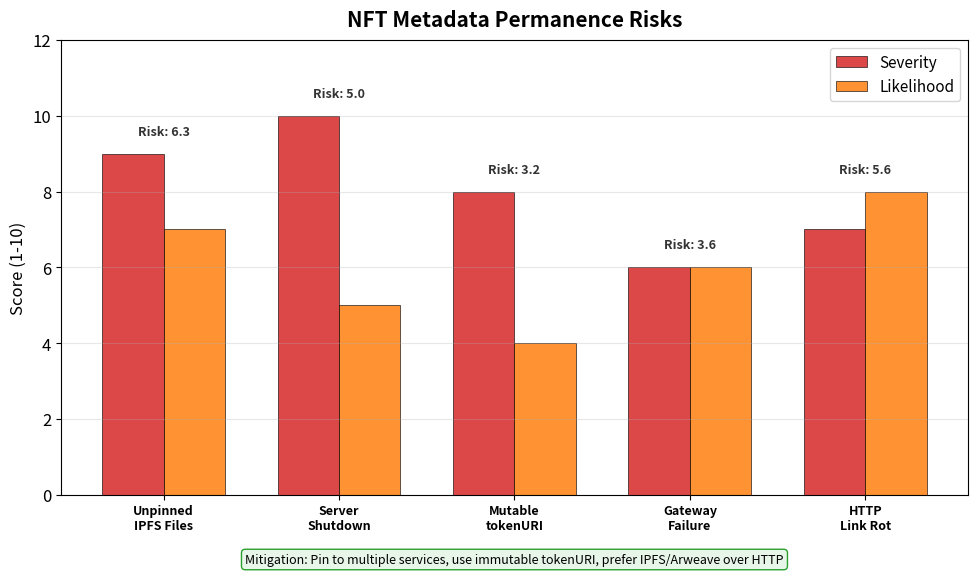

This chart was generated by the following Python code: (Note: this script raises an exception after producing the figure.)
"""
NFT Metadata Permanence Risks
Shows risks to NFT metadata availability
"""

import matplotlib.pyplot as plt
import numpy as np
from pathlib import Path

CHART_METADATA = {
    'title': 'Metadata Permanence Risks',
    'url': 'https://github.com/Digital-AI-Finance/Blockchain_Crypto/tree/main/Module_C_NFTs_Digital_Assets/L22_NFT_Metadata_IPFS/charts/04_permanence_risks'
}

plt.rcParams.update({
    'font.size': 14,
    'axes.labelsize': 14,
    'axes.titlesize': 16,
    'xtick.labelsize': 12,
    'ytick.labelsize': 12,
    'legend.fontsize': 12,
    'figure.figsize': (10, 6),
    'figure.dpi': 150
})

MLPURPLE = '#3333B2'
MLBLUE = '#0066CC'
MLORANGE = '#FF7F0E'
MLGREEN = '#2CA02C'
MLRED = '#D62728'

fig, ax = plt.subplots(figsize=(10, 6))

# Risks with severity and likelihood
risks = [
    'Unpinned\nIPFS Files',
    'Server\nShutdown',
    'Mutable\ntokenURI',
    'Gateway\nFailure',
    'HTTP\nLink Rot'
]

# Severity (1-10)
severity = [9, 10, 8, 6, 7]
# Likelihood (1-10)
likelihood = [7, 5, 4, 6, 8]

x = np.arange(len(risks))
width = 0.35

bars1 = ax.bar(x - width/2, severity, width, label='Severity',
               color=MLRED, edgecolor='black', linewidth=0.5, alpha=0.85)
bars2 = ax.bar(x + width/2, likelihood, width, label='Likelihood',
               color=MLORANGE, edgecolor='black', linewidth=0.5, alpha=0.85)

ax.set_ylabel('Score (1-10)', fontsize=12)
ax.set_xticks(x)
ax.set_xticklabels(risks, fontsize=9, fontweight='bold')
ax.set_ylim(0, 12)

ax.legend(loc='upper right', fontsize=11)
ax.grid(True, alpha=0.3, axis='y')

# Risk score (severity * likelihood / 10)
risk_scores = [s * l / 10 for s, l in zip(severity, likelihood)]
for i, score in enumerate(risk_scores):
    ax.text(i, max(severity[i], likelihood[i]) + 0.5, f'Risk: {score:.1f}',
            ha='center', fontsize=9, fontweight='bold', color='#333')

# Mitigation note
ax.text(0.5, -0.15, 'Mitigation: Pin to multiple services, use immutable tokenURI, prefer IPFS/Arweave over HTTP',
        transform=ax.transAxes, ha='center', fontsize=9,
        bbox=dict(boxstyle='round,pad=0.3', facecolor='#E8F5E9', edgecolor=MLGREEN))

ax.set_title('NFT Metadata Permanence Risks', fontweight='bold', fontsize=15, pad=10)
plt.tight_layout()

output_path = Path(__file__).parent / 'chart.pdf'
plt.savefig(output_path, bbox_inches='tight', dpi=300)
print(f"Chart saved to: {output_path.absolute()}")
plt.close()
